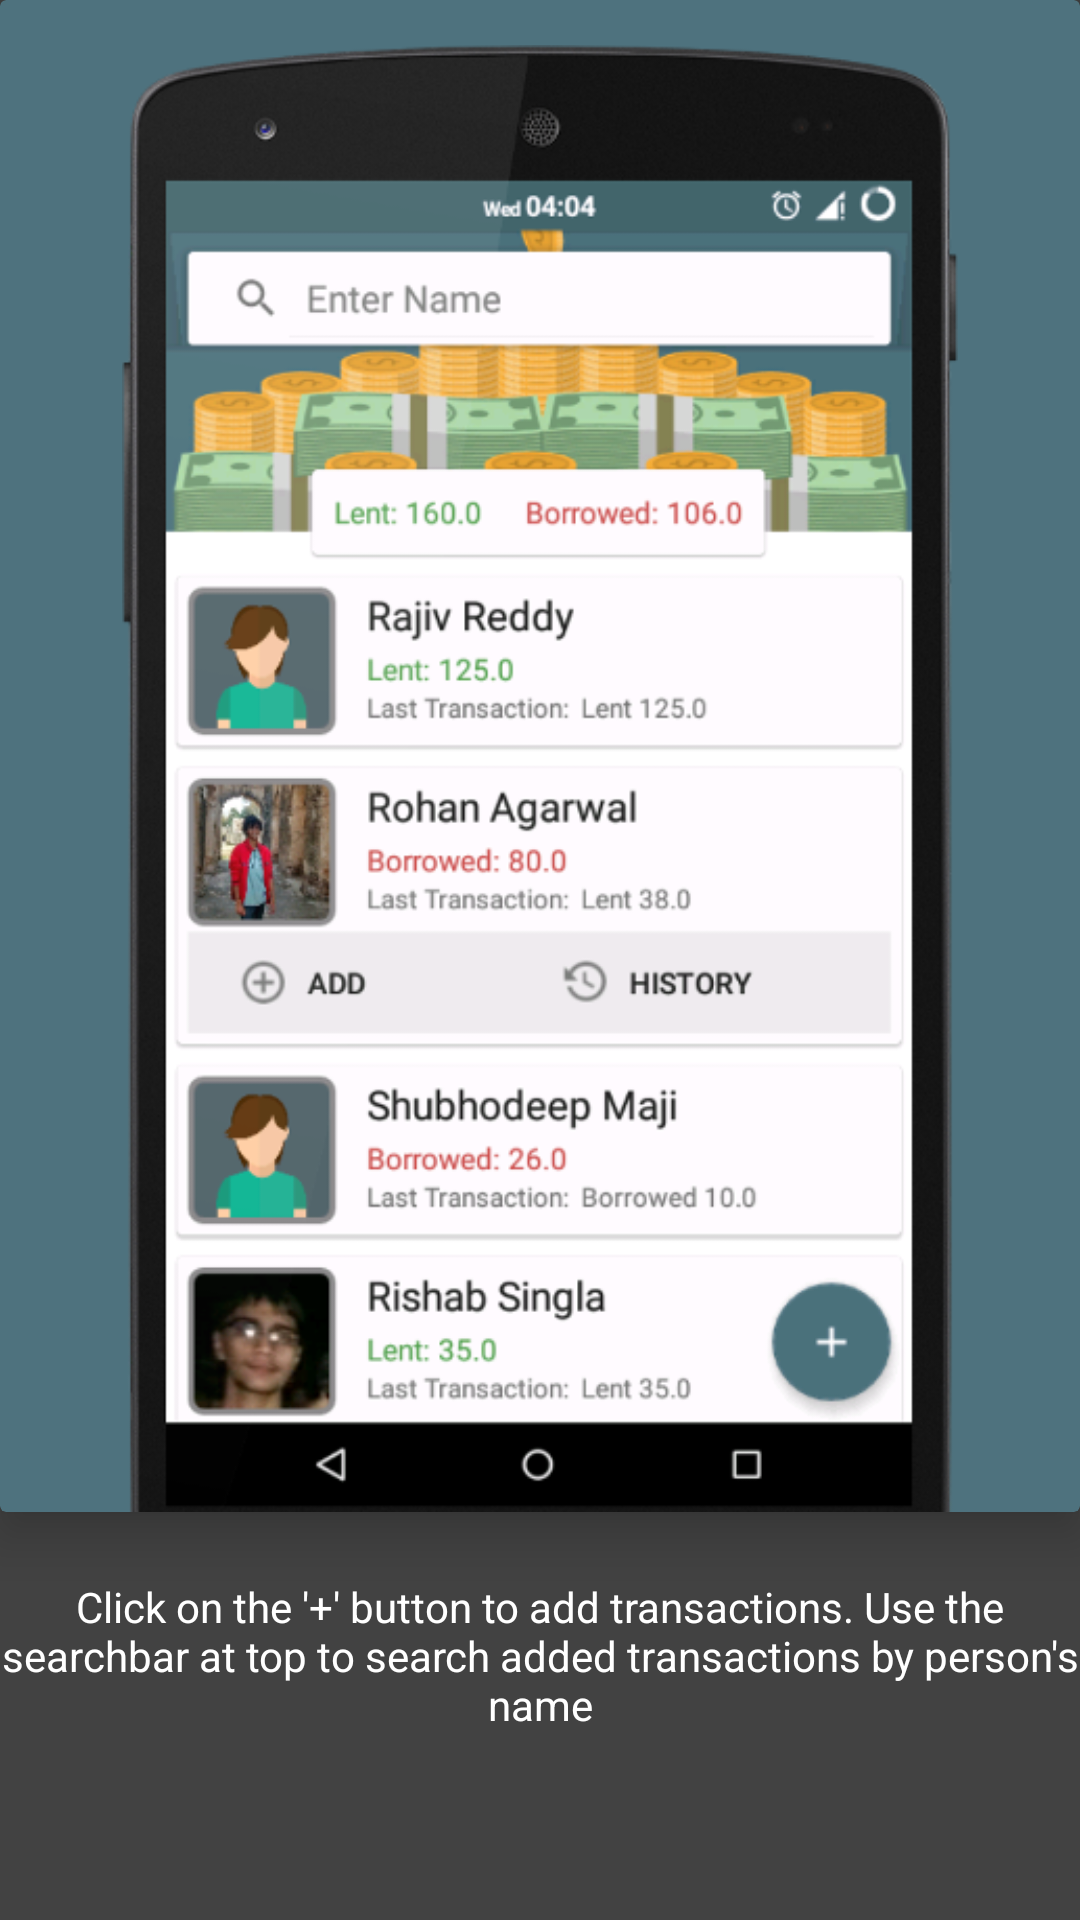

Layout XML and referenced resources for this Android screen:
<!-- AndroidManifest.xml: application theme AppTheme -->
<!-- res/layout/fragment_tutorial_one.xml -->
<?xml version="1.0" encoding="utf-8"?>
<LinearLayout xmlns:android="http://schemas.android.com/apk/res/android"
    xmlns:app="http://schemas.android.com/apk/res-auto"
    android:orientation="vertical"
    android:layout_width="match_parent"
    android:layout_height="match_parent"
    android:gravity="center_horizontal"
    android:background="@color/cardview_dark_background">
    <androidx.cardview.widget.CardView
        android:id="@+id/tutorial_card_background"
        android:layout_height="match_parent"
        android:layout_width="match_parent"
        android:layout_weight="2"
        app:cardBackgroundColor="@color/colorPrimary"
        app:cardElevation="10dp">
        <ImageView
            android:id="@+id/tutorial_image"
            android:layout_marginTop="15dp"
            android:layout_width="match_parent"
            android:layout_height="match_parent"
            android:adjustViewBounds="true"
            android:layout_weight="2"
            android:src="@drawable/tutorial_image_1"
            android:scaleType="centerInside"/>
    </androidx.cardview.widget.CardView>
    <TextView
        android:id="@+id/tutorial_description"
        android:layout_width="match_parent"
        android:layout_height="match_parent"
        android:layout_weight="8"
        android:textColor="@color/white"
        android:background="@color/cardview_dark_background"
        android:text="@string/tutorial_one_description"
        android:gravity="center"/>
    <LinearLayout
        android:layout_width="match_parent"
        android:layout_height="40dp">
    </LinearLayout>
</LinearLayout>
<!-- resources referenced by this layout -->
<resources>
  <color name="colorPrimary">#ff4e727e</color>
  <color name="white">#ffffffff</color>
  <!-- drawable tutorial_image_1: png bitmap (drawable, 192580 bytes) -->
  <string name="tutorial_one_description">Click on the \'+\' button to add transactions. Use the searchbar at top to search added transactions by person\'s name</string>
  <style name="AppTheme" parent="@style/Theme.AppCompat.Light.NoActionBar">
          
          <item name="colorPrimaryDark">#ff4e727e</item>
          <item name="colorPrimary">#ff4e727e</item>
          <item name="colorAccent">#ff4e727e</item>
          <item name="android:windowBackground">@android:color/white</item>
      </style>
</resources>
